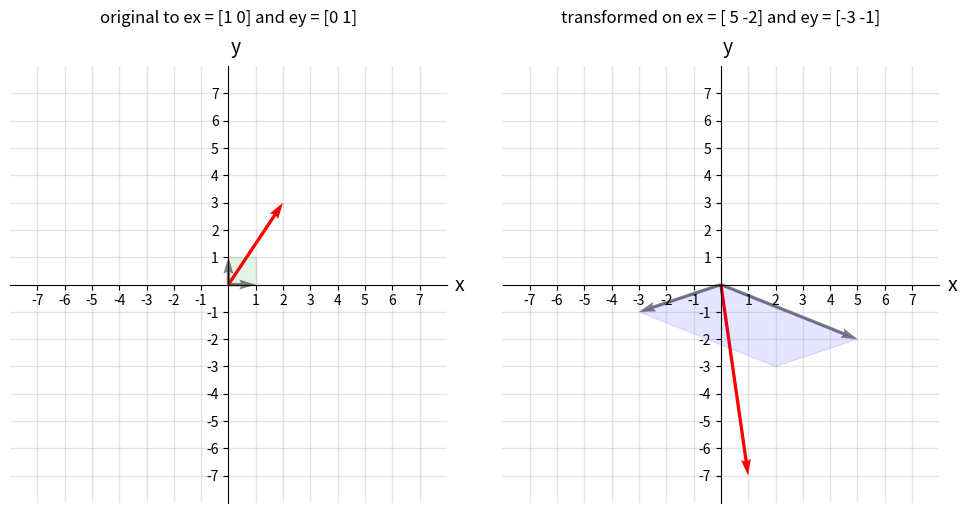

Recreate this plot in Python.
import numpy as np
import matplotlib.pyplot as plt
import matplotlib.patches as patches


def matrix_to_xy_coordinates(matrix):
    """
    :param matrix: 2 * 2 matrix
    :return: corner-coordinates of the span of the matrix
    """
    origin = np.array([0, 0])
    ex, ey = matrix_to_vectors(matrix)
    corner = ex + ey
    return [origin, ex, corner, ey]


def vectors_to_matrix(*arrays):
    """
    :return: vertical transformed and horizontally stacked arrays
    """
    vectors = [np.vstack(array) for array in arrays]
    matrix = np.hstack(vectors)
    return matrix


def matrix_to_vectors(matrix):
    """
    :return: return columns of matrix as vectors, for 2 and 3 dimensions
    """
    # 2d matrix
    if matrix.shape[1] == 2:
        x, y = matrix[:, 0], matrix[:, 1]
        return x, y
    elif matrix.shape[1] == 3:
        x, y, z = matrix[:, 0], matrix[:, 1], matrix[:, 2]
        return x, y, z


def linear_transformation(transformation_matrix, v):
    """
    :param transformation_matrix: 2 * 2 transformation matrix
    :param v: original vector to the standard base ex, ey
    :return: transformed vector v to the transformation matrix
    """
    transformed_v = np.matmul(transformation_matrix, np.vstack(v))
    return transformed_v


def plot_2d_transformation(original_vector, transformation_matrix, draw_span=True):
    """
    :param original_vector: original vector to the standard base ex, ey
    :param transformation_matrix: matrix of transformed unit vectors
    :param draw_span: default true, will draw the span (determinant) of the original and transformed base
    :return: plot
    """

    # original vector
    ex = np.array([1, 0])
    ey = np.array([0, 1])
    original_base = vectors_to_matrix(ex, ey)

    # transformed vector
    v_trans = linear_transformation(transformation_matrix, original_vector)
    ex_trans, ey_trans = matrix_to_vectors(transformation_matrix)

    fig, axes = plt.subplots(ncols=2, nrows=1, figsize=(10, 5))
    system_size = abs(v_trans).max()
    xmin, xmax, ymin, ymax = -system_size, system_size, -system_size, system_size
    ticks_frequency = 1
    x_ticks = np.arange(xmin, xmax + 1, ticks_frequency)
    y_ticks = np.arange(ymin, ymax + 1, ticks_frequency)

    # plot layout
    for ax in axes:
        ax.set(xlim=(xmin - 1, xmax + 1),
               ylim=(ymin - 1, ymax + 1),
               aspect='equal',  # create even coordinate system
               xticks=x_ticks[x_ticks != 0],  # draw ticks and remove 0 label on x axis
               yticks=y_ticks[y_ticks != 0]  # draw ticks and remove 0 label on y axis
               )

        for spine in ["bottom", "left"]:  # draw coordinate center at x = 0 and y = 0
            ax.spines[spine].set_position('zero')

        for spine in ["top", "right"]:  # remove plot borders
            ax.spines[spine].set_visible(False)  # remove plot borders

        ax.set_xlabel('x', size=14, labelpad=-24, x=1.03)
        ax.set_ylabel('y', size=14, labelpad=-21, y=1.02, rotation=0)
        ax.grid(which='both', color='grey', linewidth=1, linestyle='-', alpha=0.2)

    # draw the original vector
    original_vectors = [ex, ey, original_vector]
    for vector in original_vectors:
        if np.array_equal(vector, original_vector):
            color = "red"
        else:
            color = "gray"
        axes[0].quiver(0, 0, vector[0], vector[1], color=color, angles='xy', scale_units='xy', scale=1)

    # draw vector to the transformation matrix
    transformed_vectors = [ex_trans, ey_trans, v_trans]
    for vector in transformed_vectors:
        if np.array_equal(vector, v_trans):
            color = "red"
        else:
            color = "gray"
        axes[1].quiver(0, 0, vector[0], vector[1], color=color, angles='xy', scale_units='xy', scale=1)

    # draw span/determinant of original and transformed
    if draw_span:
        axes[0].add_patch(patches.Polygon(xy=matrix_to_xy_coordinates(original_base), color="green", alpha=0.1))
        axes[1].add_patch(patches.Polygon(xy=matrix_to_xy_coordinates(transformation_matrix), color="blue", alpha=0.1))

    # titles
    axes[0].set_title(f"original to ex = {ex} and ey = {ey}",
                      y=1.08)  # y = 1.08 elevates the title from the plot by 8 %
    axes[1].set_title(f"transformed on ex = {ex_trans} and ey = {ey_trans}",
                      y=1.08)  # y = 1.08 elevates the title from the plot by 8 %

    fig.tight_layout()
    return plt


if __name__ == "__main__":
    v = np.array([2, 3])
    transform = vectors_to_matrix(np.array([5, -2]), np.array([-3, -1]))
    plot_2d_transformation(v, transform).show()
